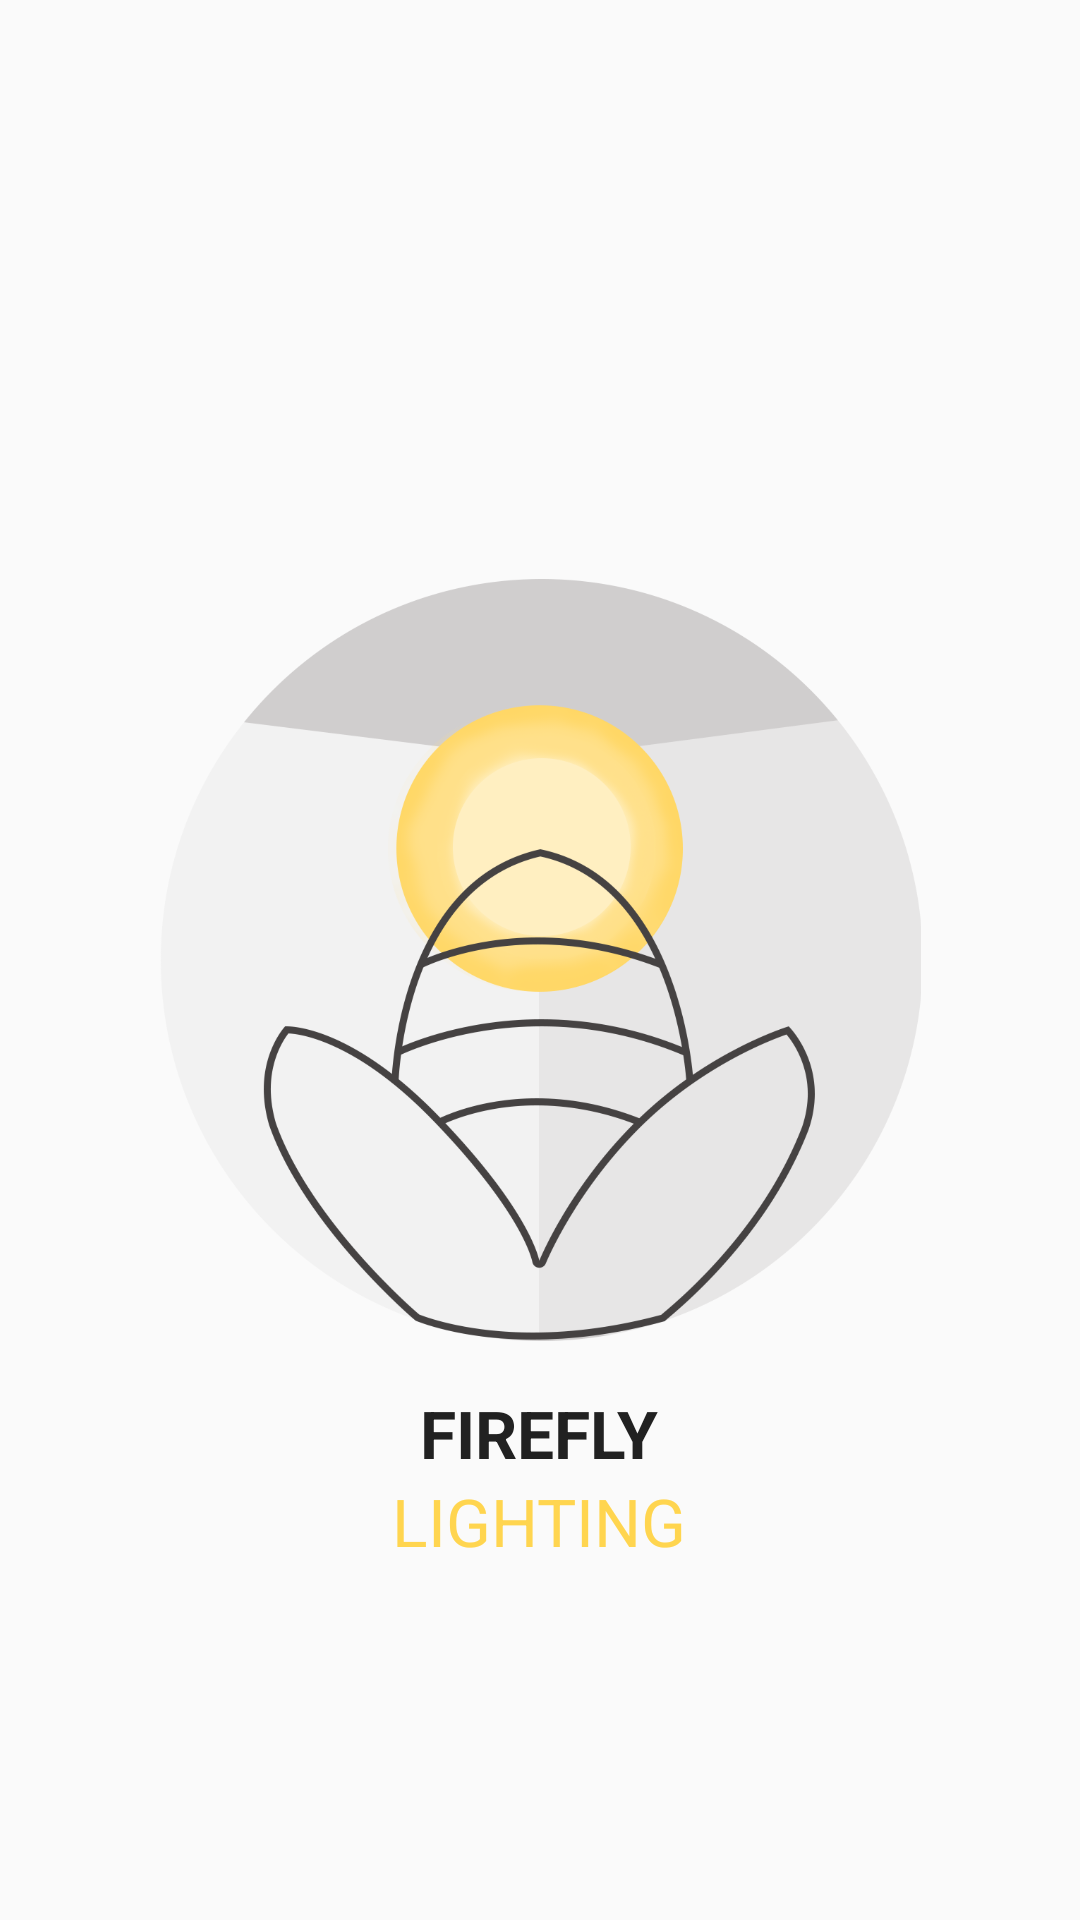

Layout XML and referenced resources for this Android screen:
<!-- AndroidManifest.xml: activity theme Theme.AppCompat.Light.NoActionBar -->
<!-- res/layout/activity_main.xml -->
<?xml version="1.0" encoding="utf-8"?>
<RelativeLayout android:layout_height="match_parent"
    xmlns:android="http://schemas.android.com/apk/res/android"
    android:layout_width="match_parent">

    <ImageView
        android:id="@+id/landing_logo_image"
        android:layout_width="254dp"
        android:layout_height="254dp"
        android:layout_centerInParent="true"
        android:src="@drawable/firefly_logo"
        android:scaleType="centerCrop"/>

    <TextView
        android:id="@+id/titulo_landing_1"
        android:layout_width="wrap_content"
        android:layout_height="wrap_content"
        android:text="Firefly"
        android:layout_below="@+id/landing_logo_image"
        android:layout_centerHorizontal="true"
        style="@style/landingStyle"/>

    <TextView
        android:id="@+id/subtitle_landing"
        android:layout_width="wrap_content"
        android:layout_height="wrap_content"
        android:text="Lighting"
        android:layout_centerHorizontal="true"
        android:layout_below="@+id/titulo_landing_1"
        style="@style/subtitleStyle"/>


</RelativeLayout>
<!-- resources referenced by this layout -->
<resources>
  <!-- drawable firefly_logo: png bitmap (drawable, 132713 bytes) -->
  <style name="landingStyle">
          <item name="android:layout_width">match_parent</item>
          <item name="android:textColor">@color/colorText</item>
          <item name="android:textAppearance">?android:textAppearanceLarge</item>
          <item name="android:textStyle">bold</item>
          <item name="android:textAllCaps">true</item>
          <item name="android:layout_marginTop">16dp</item>
  
      </style>
  <style name="subtitleStyle">
          <item name="android:layout_width">match_parent</item>
          <item name="android:textColor">@color/secondaryColor</item>
          <item name="android:textAppearance">?android:textAppearanceLarge</item>
          <item name="android:textAllCaps">true</item>
  
      </style>
  <color name="colorText">#212121</color>
  <color name="secondaryColor">#ffd54f</color>
</resources>
